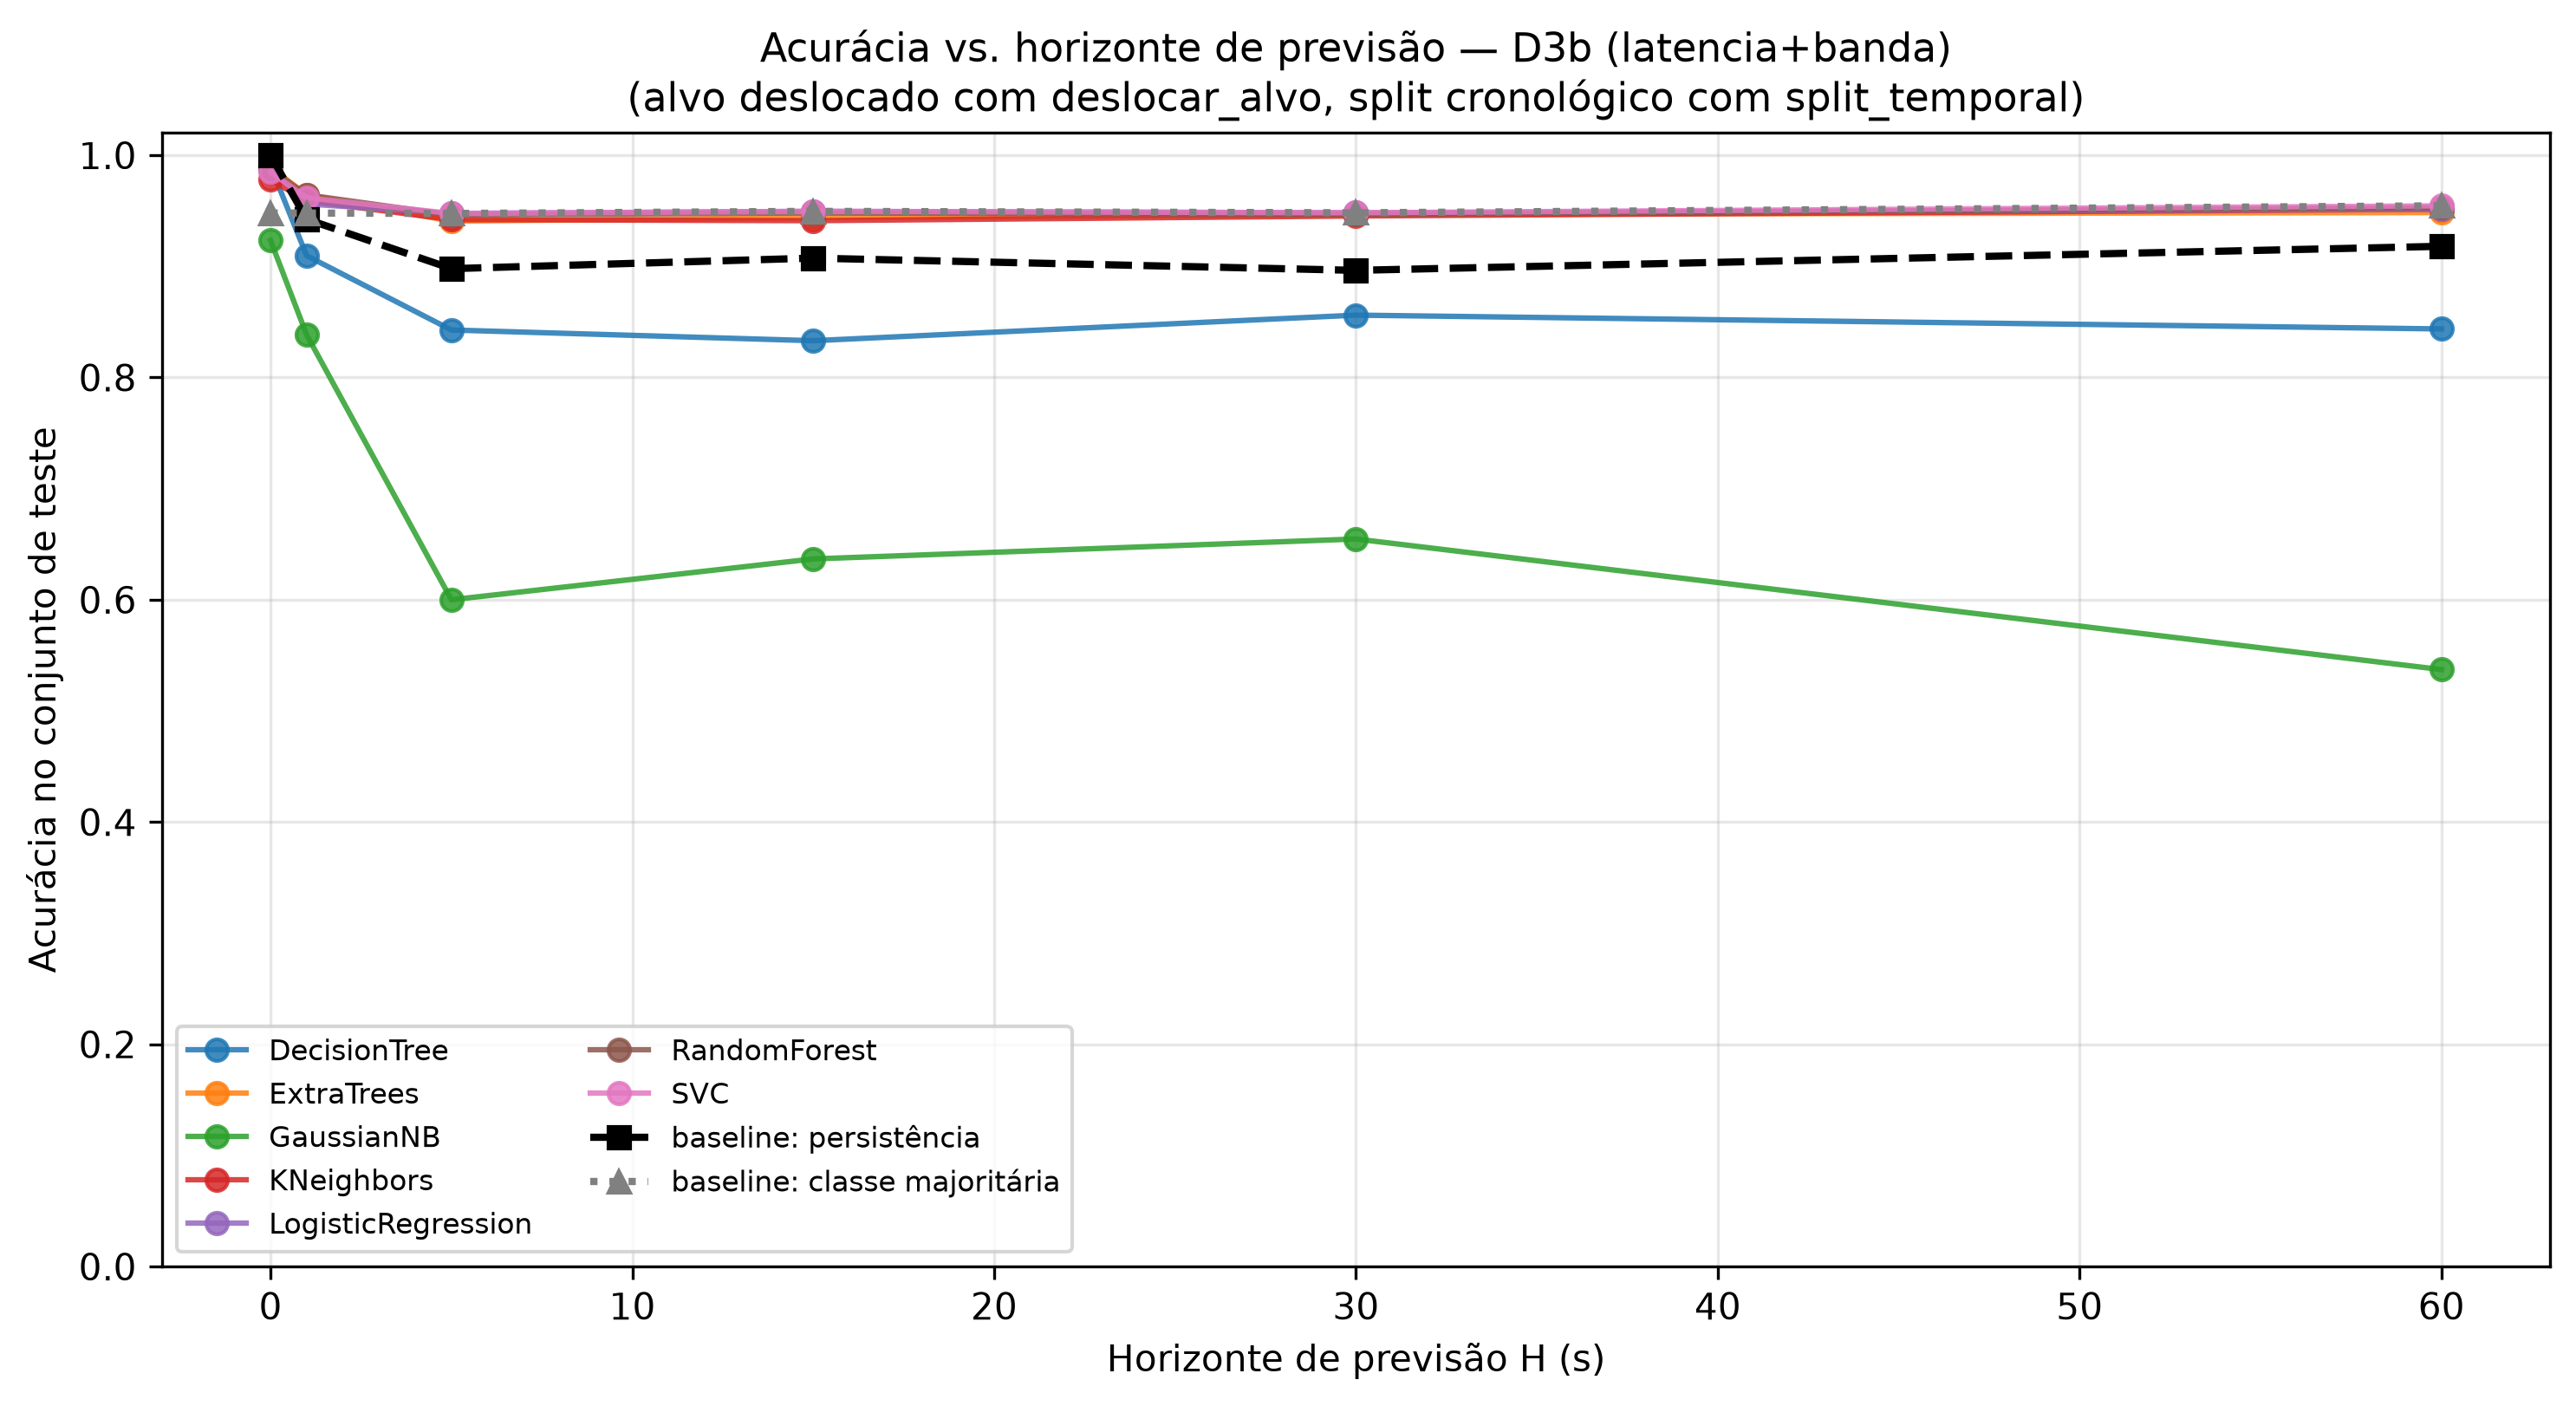

The data file committed next to this chart (first rows):
, 0, 1, 5, 15, 30, 60, mean (H>0), std (H>0)
DecisionTree, 0.9904, 0.9096, 0.8428, 0.8331, 0.8561, 0.8437, 0.8571, 0.03048
ExtraTrees, 0.9891, 0.9644, 0.9407, 0.9439, 0.9468, 0.9484, 0.9488, 0.009178
GaussianNB, 0.9234, 0.8384, 0.6, 0.6367, 0.6547, 0.5372, 0.6534, 0.1127
KNeighbors, 0.9781, 0.9589, 0.9421, 0.9411, 0.9453, 0.9514, 0.9478, 0.007425
LogisticRegression, 0.9891, 0.9562, 0.9476, 0.9495, 0.9482, 0.9514, 0.9506, 0.003453
RandomForest, 0.9877, 0.9644, 0.9462, 0.9481, 0.9468, 0.953, 0.9517, 0.007582
SVC, 0.985, 0.9616, 0.9476, 0.9495, 0.9482, 0.9545, 0.9523, 0.005892
baseline: persistência, 1.0, 0.9425, 0.8979, 0.9074, 0.8964, 0.9181, 0.9125, 0.01888
baseline: classe majoritária, 0.948, 0.9479, 0.9476, 0.9495, 0.9482, 0.9545, 0.9495, 0.002851
